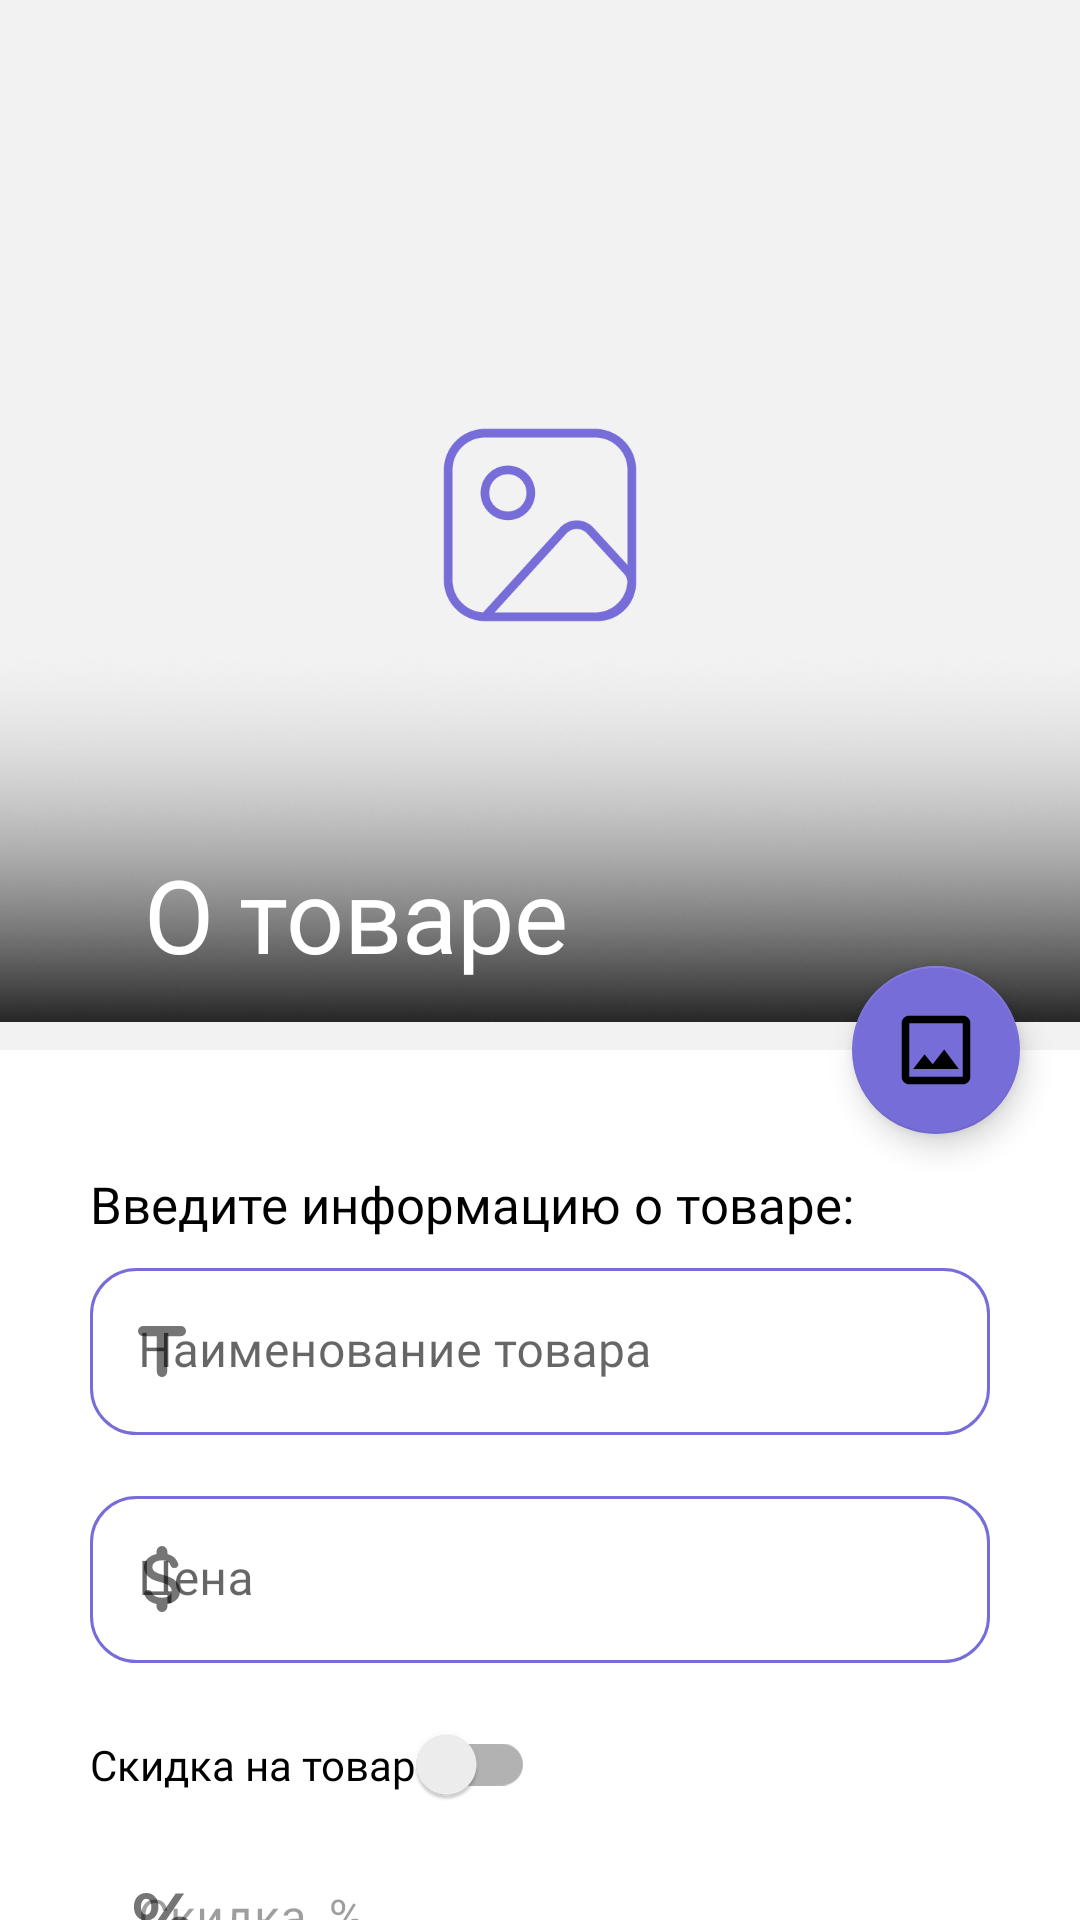

Here is an Android app screen rendered from its layout file. Give the layout XML and the strings, colors and styles it references.
<!-- AndroidManifest.xml: application theme Theme.Socrm -->
<!-- res/layout/activity_detail_product.xml -->
<androidx.coordinatorlayout.widget.CoordinatorLayout
    xmlns:android="http://schemas.android.com/apk/res/android"
    xmlns:app="http://schemas.android.com/apk/res-auto"
    android:layout_width="match_parent"
    android:layout_height="match_parent"
    android:fitsSystemWindows="true" >

    <com.google.android.material.appbar.AppBarLayout
        android:layout_width="match_parent"
        android:layout_height="350dp"
        android:theme="@style/ThemeOverlay.AppCompat.Dark.ActionBar"
        android:id="@+id/appbar"
        android:fitsSystemWindows="true" >

        <com.google.android.material.appbar.CollapsingToolbarLayout
            android:id="@+id/collapsing_toolbar"
            android:layout_width="match_parent"
            android:layout_height="match_parent"
            app:contentScrim="?attr/colorPrimary"
            app:layout_scrollFlags="scroll|exitUntilCollapsed"
            android:fitsSystemWindows="true"
            app:expandedTitleMarginBottom="32dp"
            app:expandedTitleMarginEnd="64dp"
            app:expandedTitleMarginStart="48dp" >
            <androidx.constraintlayout.widget.ConstraintLayout
                android:layout_width="match_parent"
                android:layout_height="wrap_content">
                <ImageView
                    android:id="@+id/toolbarImage"
                    android:layout_width="match_parent"
                    android:layout_height="match_parent"
                    android:src="@drawable/default_image_product"
                    android:scaleType="centerCrop"
                    app:layout_constraintTop_toTopOf="parent"
                    app:layout_constraintLeft_toLeftOf="parent"
                    app:layout_constraintRight_toRightOf="parent"
                    app:layout_constraintBottom_toBottomOf="parent"
                    app:layout_constraintVertical_chainStyle="packed"
                    app:layout_constraintHorizontal_chainStyle="packed"
                    app:layout_collapseMode="parallax"
                    android:fitsSystemWindows="true" />
                <ImageView
                    android:layout_width="match_parent"
                    android:layout_height="match_parent"
                    app:layout_constraintTop_toTopOf="parent"
                    app:layout_constraintLeft_toLeftOf="parent"
                    android:scaleType="centerCrop"
                    app:layout_collapseMode="parallax"
                    app:layout_constraintRight_toRightOf="parent"
                    android:fitsSystemWindows="true"
                    app:layout_constraintBottom_toBottomOf="parent"
                    android:src="@drawable/shadow_down_image_product"/>
            </androidx.constraintlayout.widget.ConstraintLayout>


            <androidx.appcompat.widget.Toolbar
                android:id="@+id/toolbar_add_product"
                android:layout_width="match_parent"
                android:layout_height="?attr/actionBarSize"
                app:layout_collapseMode="pin"
                app:title="О товаре"
                android:elevation="6dp"
                app:popupTheme="@style/ThemeOverlay.AppCompat.Light" />
        </com.google.android.material.appbar.CollapsingToolbarLayout>
    </com.google.android.material.appbar.AppBarLayout>
    <com.google.android.material.floatingactionbutton.FloatingActionButton
        android:id="@+id/fab_add_product"
        android:layout_width="wrap_content"
        android:layout_height="wrap_content"
        app:layout_anchor="@id/appbar"
        android:onClick="chooserImage"
        android:layout_margin="20dp"
        app:backgroundTint="@color/purple_500"
        app:srcCompat="@drawable/ic_choose_image_fab"
        app:layout_anchorGravity="bottom|right|end"/>
    <androidx.core.widget.NestedScrollView
        android:layout_width="match_parent"
        android:layout_height="match_parent"
        android:layout_marginTop="20dp"
        app:layout_behavior="@string/appbar_scrolling_view_behavior">
        <LinearLayout
            android:layout_width="match_parent"
            android:layout_height="wrap_content"
            android:layout_marginLeft="30dp"
            android:layout_marginTop="20dp"
            android:layout_marginRight="30dp"
            android:orientation="vertical">

            <TextView
                android:layout_width="wrap_content"
                android:layout_height="wrap_content"
                android:layout_marginBottom="10dp"
                android:fontFamily="@font/montserrat_bold"
                android:text="Введите информацию о товаре:"
                android:textColor="@color/black"
                android:textSize="17sp" />

            <com.google.android.material.textfield.TextInputLayout
                android:id="@+id/editTextNameProduct"
                style="@style/inputStyle"
                android:layout_width="match_parent"
                android:layout_height="wrap_content"
                android:layout_gravity="center_horizontal"
                app:startIconDrawable="@drawable/ic_title_icon">

                <com.google.android.material.textfield.TextInputEditText
                    android:id="@+id/editTextTextNameProduct"
                    android:layout_width="match_parent"
                    android:layout_height="match_parent"
                    android:background="@drawable/custom_btn_profile"
                    android:fontFamily="@font/montserrat_medium"
                    android:hint="Наименование товара"
                    android:inputType="textEmailAddress" />
            </com.google.android.material.textfield.TextInputLayout>

            <com.google.android.material.textfield.TextInputLayout
                android:id="@+id/editTextPriceProduct"
                style="@style/inputStyle"
                android:layout_width="match_parent"
                android:layout_height="wrap_content"
                android:layout_gravity="center_horizontal"
                app:startIconDrawable="@drawable/ic_price_icon">

                <com.google.android.material.textfield.TextInputEditText
                    android:id="@+id/editTextTextPriceProduct"
                    android:layout_width="match_parent"
                    android:layout_height="match_parent"
                    android:background="@drawable/custom_btn_profile"
                    android:fontFamily="@font/montserrat_medium"
                    android:hint="Цена"
                    android:inputType="textEmailAddress" />
            </com.google.android.material.textfield.TextInputLayout>
            <com.google.android.material.switchmaterial.SwitchMaterial
                android:id="@+id/switchMaterial"
                android:layout_width="wrap_content"
                android:theme="@style/Theme.SwitchMaterial"
                android:text="Скидка на товар"
                android:layout_marginBottom="10dp"
                android:fontFamily="@font/montserrat_medium"
                android:layout_height="wrap_content"/>
            <com.google.android.material.textfield.TextInputLayout
                android:id="@+id/editTextSaleProduct"
                style="@style/inputStyle"
                android:layout_width="match_parent"
                android:enabled="false"
                android:layout_height="wrap_content"
                android:layout_gravity="center_horizontal"
                app:startIconDrawable="@drawable/ic_sale_icon">

                <com.google.android.material.textfield.TextInputEditText
                    android:id="@+id/editTextTextSaleProduct"
                    android:layout_width="match_parent"
                    android:layout_height="match_parent"
                    android:background="@drawable/custom_btn_profile"
                    android:fontFamily="@font/montserrat_medium"
                    android:hint="Скидка, %"
                    android:inputType="number" />
            </com.google.android.material.textfield.TextInputLayout>

            <com.google.android.material.button.MaterialButton
                android:id="@+id/saveBtn"
                android:layout_width="200dp"
                android:layout_height="47dp"
                android:layout_gravity="center"
                android:focusable="true"
                android:foreground="?android:attr/selectableItemBackground"
                android:layout_marginBottom="10dp"
                android:background="@drawable/custom_btn_save"
                android:fontFamily="@font/montserrat_bold"
                android:text="Сохранить"
                android:textColor="#FFFFFF"
                android:onClick="updateProductOnClick"
                app:backgroundTint="@null"/>
            <com.google.android.material.button.MaterialButton
                android:id="@+id/cancelBtn"
                android:layout_width="200dp"
                android:layout_height="47dp"
                android:layout_gravity="center"
                android:backgroundTint="@color/red_my"
                android:fontFamily="@font/montserrat_bold"
                android:text="удалить"
                android:onClick="deleteProductOnClick"
                app:cornerRadius="10dp"
                app:icon="@drawable/ic_delete"/>
        </LinearLayout>
    </androidx.core.widget.NestedScrollView>
    <FrameLayout
        android:id="@+id/fl_content"
        android:layout_width="match_parent"
        android:layout_weight="1"
        android:visibility="gone"
        android:background="@color/bg_gray"
        android:layout_height="match_parent">
        <ProgressBar
            android:layout_gravity="center"
            android:id="@+id/progressBar"
            android:theme="@style/CircularProgress"
            android:layout_width="wrap_content"
            android:layout_height="wrap_content" />
    </FrameLayout>

</androidx.coordinatorlayout.widget.CoordinatorLayout>
<!-- resources referenced by this layout -->
<resources>
  <color name="bg_gray">#F6F6F6</color>
  <color name="black">#FF000000</color>
  <color name="purple_500">#766DD9</color>
  <color name="red_my">#FF5959</color>
  <!-- drawable custom_btn_profile (drawable) -->
  <?xml version="1.0" encoding="utf-8"?>
  <selector xmlns:android="http://schemas.android.com/apk/res/android">
      <item android:state_enabled="true">
          <shape android:shape="rectangle">
              <solid android:color="@color/white"/>
              <corners android:radius="15dp"/>
              <stroke android:color="@color/purple_500" android:width="1dp"/>
          </shape>
      </item>
  </selector>
  <!-- drawable custom_btn_save (drawable) -->
  <?xml version="1.0" encoding="utf-8"?>
  <shape xmlns:android="http://schemas.android.com/apk/res/android" android:shape="rectangle">
  
      <gradient android:startColor="@color/blue_my" android:endColor="@color/green_my"
          android:type="linear" android:angle="360"/>
      <corners android:radius="13dp"/>
  </shape>
  <!-- drawable ic_choose_image_fab (drawable) -->
  <vector xmlns:android="http://schemas.android.com/apk/res/android"
      android:width="22dp"
      android:height="22dp"
      android:viewportWidth="22"
      android:viewportHeight="22">
    <path
        android:pathData="M19.1667,2.8333V19.1667H2.8333V2.8333H19.1667ZM19.1667,0.5H2.8333C1.55,0.5 0.5,1.55 0.5,2.8333V19.1667C0.5,20.45 1.55,21.5 2.8333,21.5H19.1667C20.45,21.5 21.5,20.45 21.5,19.1667V2.8333C21.5,1.55 20.45,0.5 19.1667,0.5ZM13.4967,10.8367L9.9967,15.3517L7.5,12.33L4,16.8333H18L13.4967,10.8367Z"
        android:fillColor="#ffffff"/>
  </vector>
  <!-- drawable ic_title_icon (drawable) -->
  <vector xmlns:android="http://schemas.android.com/apk/res/android"
      android:width="16dp"
      android:height="17dp"
      android:viewportWidth="16"
      android:viewportHeight="17">
    <path
        android:pathData="M6.6357,3.4V3.05H6.2857H1.7143C0.9562,3.05 0.35,2.4446 0.35,1.7C0.35,0.9554 0.9562,0.35 1.7143,0.35H14.2857C15.0438,0.35 15.65,0.9554 15.65,1.7C15.65,2.4446 15.0438,3.05 14.2857,3.05H9.7143H9.3643V3.4V15.3C9.3643,16.0446 8.758,16.65 8,16.65C7.242,16.65 6.6357,16.0446 6.6357,15.3V3.4Z"
        android:strokeWidth="0.7"
        android:fillColor="#B1B1B1"
        android:strokeColor="#ffffff"/>
  </vector>
  <style name="CircularProgress">
          <item name="colorAccent">@color/purple_500</item>
      </style>
  <style name="Theme.SwitchMaterial" parent="Theme.AppCompat.Light">
  
          <item name="colorPrimary">@color/purple_200</item>
  
          <item name="colorPrimaryDark">@color/purple_200</item>
  
          <item name="colorAccent">@color/red_my</item>
      </style>
  <style name="inputStyle">
          <item name="boxStrokeErrorColor">#FF5959</item>
          <item name="boxStrokeColor">#fff</item>
          <item name="boxStrokeWidth">0dp</item>
          <item name="boxStrokeWidthFocused">0dp</item>
          <item name="boxBackgroundColor">#fff</item>
          <item name="errorEnabled">true</item>
      </style>
  <style name="Theme.Socrm" parent="Theme.MaterialComponents.DayNight.NoActionBar">
          
          <item name="colorPrimary">@color/purple_500</item>
          <item name="colorPrimaryVariant">@color/purple_200</item>
          <item name="colorOnPrimary">@color/white</item>
          
          <item name="colorSecondary">@color/teal_200</item>
          <item name="colorSecondaryVariant">@color/teal_700</item>
          <item name="colorOnSecondary">@color/black</item>
          
          <item name="android:statusBarColor" tools:targetApi="l">?attr/colorPrimaryVariant</item>
          
      </style>
  <color name="white">#FFFFFFFF</color>
  <color name="blue_my">#B8E1FF</color>
  <color name="green_my">#94FBAB</color>
  <color name="purple_200">#BCB6FF</color>
  <color name="teal_200">#FF03DAC5</color>
  <color name="teal_700">#FF018786</color>
</resources>
